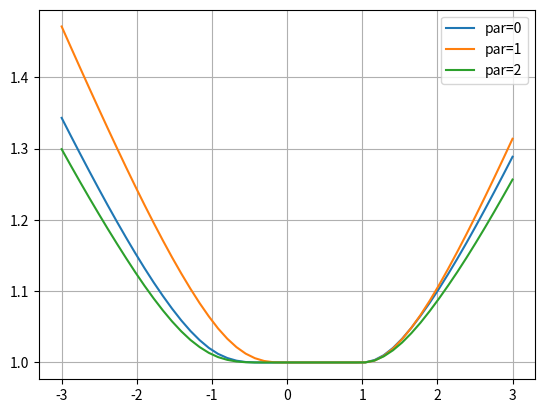
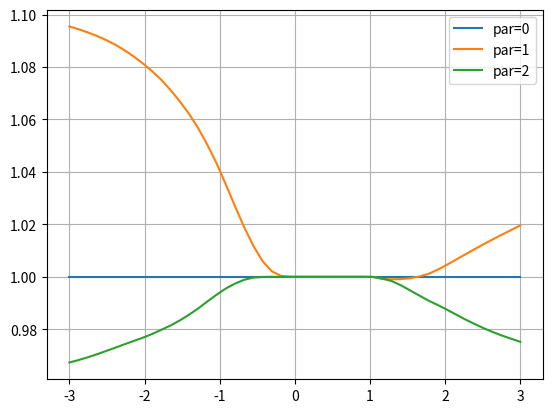

These charts were generated, in order, by the following Python code:
#%%
"""
Created on July 05  2021
The SZHW model and pricing of diversification product

This code is purely educational and comes from "Financial Engineering" course by L.A. Grzelak
The course is based on the book “Mathematical Modeling and Computation
in Finance: With Exercises and Python and MATLAB Computer Codes”,
by C.W. Oosterlee and L.A. Grzelak, World Scientific Publishing Europe Ltd, 2019.
@author: Lech A. Grzelak
"""

import numpy as np
import matplotlib.pyplot as plt
import scipy.integrate as integrate
import enum 

# set i= imaginary number
i   = complex(0.0, 1.0)

# time-step needed for differentiation
dt = 0.0001
 
# This class defines puts and calls
class OptionType(enum.Enum):
    CALL = 1.0
    PUT = -1.0

def HW_theta(lambd,eta,P0T):
    dt = 0.0001    
    f0T = lambda t: - (np.log(P0T(t+dt))-np.log(P0T(t-dt)))/(2*dt)
    theta = lambda t: 1.0/lambd * (f0T(t+dt)-f0T(t-dt))/(2.0*dt) + f0T(t) + eta*eta/(2.0*lambd*lambd)*(1.0-np.exp(-2.0*lambd*t))
    return theta

def HW_A(lambd,eta,P0T,T1,T2):
    tau = T2-T1
    zGrid = np.linspace(0.0,tau,250)
    B_r = lambda tau: 1.0/lambd * (np.exp(-lambd *tau)-1.0)
    theta = HW_theta(lambd,eta,P0T)    
    temp1 = lambd * integrate.trapezoid(theta(T2-zGrid)*B_r(zGrid),zGrid)
    
    temp2 = eta*eta/(4.0*np.power(lambd,3.0)) * (np.exp(-2.0*lambd*tau)*(4*np.exp(lambd*tau)-1.0) -3.0) + eta*eta*tau/(2.0*lambd*lambd)
    
    return temp1 + temp2

def HW_B(lambd,eta,T1,T2):
    return 1.0/lambd *(np.exp(-lambd*(T2-T1))-1.0)

def HW_ZCB(lambd,eta,P0T,T1,T2,rT1):
    B_r = HW_B(lambd,eta,T1,T2)
    A_r = HW_A(lambd,eta,P0T,T1,T2)
    return np.exp(A_r + B_r *rT1)

def EUOptionPriceFromMCPathsGeneralizedStochIR(CP,S,K,T,M):
    # S is a vector of Monte Carlo samples at T
    result = np.zeros([len(K),1])
    if CP == OptionType.CALL:
        for (idx,k) in enumerate(K):
            result[idx] = np.mean(1.0/M*np.maximum(S-k,0.0))
    elif CP == OptionType.PUT:
        for (idx,k) in enumerate(K):
            result[idx] = np.mean(1.0/M*np.maximum(k-S,0.0))
    return result

def GeneratePathsSZHWEuler(NoOfPaths,NoOfSteps,P0T,T,S0,sigma0,sigmabar,kappa,gamma,lambd,eta,Rxsigma,Rxr,Rsigmar):    
    # time-step needed for differentiation
    dt = 0.0001    
    f0T = lambda t: - (np.log(P0T(t+dt))-np.log(P0T(t-dt)))/(2*dt)
    
    # Initial interest rate is a forward rate at time t->0
    r0 = f0T(0.00001)
    theta = lambda t: 1.0/lambd * (f0T(t+dt)-f0T(t-dt))/(2.0*dt) + f0T(t) + eta*eta/(2.0*lambd*lambd)*(1.0-np.exp(-2.0*lambd*t))      
    
    # Empty containers for Brownian motion
    Wx = np.zeros([NoOfPaths, NoOfSteps+1])
    Wsigma = np.zeros([NoOfPaths, NoOfSteps+1])
    Wr = np.zeros([NoOfPaths, NoOfSteps+1])
    
    Sigma = np.zeros([NoOfPaths, NoOfSteps+1])
    X     = np.zeros([NoOfPaths, NoOfSteps+1])
    R     = np.zeros([NoOfPaths, NoOfSteps+1])
    M_t   = np.ones([NoOfPaths,NoOfSteps+1])
    R[:,0]     = r0 
    Sigma[:,0] = sigma0
    X[:,0]     = np.log(S0)
    
    dt = T / float(NoOfSteps)    
    cov = np.array([[1.0, Rxsigma,Rxr],[Rxsigma,1.0,Rsigmar], [Rxr,Rsigmar,1.0]])
      
    time = np.zeros([NoOfSteps+1])    

    for i in range(0,NoOfSteps):
        Z = np.random.multivariate_normal([.0,.0,.0],cov,NoOfPaths)
        if NoOfPaths > 1:
            Z[:,0] = (Z[:,0] - np.mean(Z[:,0])) / np.std(Z[:,0])
            Z[:,1] = (Z[:,1] - np.mean(Z[:,1])) / np.std(Z[:,1])
            Z[:,2] = (Z[:,2] - np.mean(Z[:,2])) / np.std(Z[:,2])
            
        Wx[:,i+1]     = Wx[:,i]     + np.power(dt, 0.5)*Z[:,0]
        Wsigma[:,i+1] = Wsigma[:,i] + np.power(dt, 0.5)*Z[:,1]
        Wr[:,i+1]     = Wr[:,i]     + np.power(dt, 0.5)*Z[:,2]

        # Euler discretization
        R[:,i+1]     = R[:,i] + lambd*(theta(time[i]) - R[:,i])*dt + eta * (Wr[:,i+1]-Wr[:,i])
        M_t[:,i+1]   = M_t[:,i] * np.exp(0.5*(R[:,i+1] + R[:,i])*dt)
        Sigma[:,i+1] = Sigma[:,i] + kappa*(sigmabar - Sigma[:,i])*dt + gamma* (Wsigma[:,i+1]-Wsigma[:,i])                        
        X[:,i+1]     = X[:,i] + (R[:,i] - 0.5*Sigma[:,i]**2.0)*dt + Sigma[:,i] * (Wx[:,i+1]-Wx[:,i])                        
        time[i+1] = time[i] +dt
        
        # Moment matching component, i.e.: ensure that E(S(T)/M(T))= S0
        a = S0 / np.mean(np.exp(X[:,i+1])/M_t[:,i+1])
        X[:,i+1] = X[:,i+1] + np.log(a)
        
    paths = {"time":time,"S":np.exp(X),"M_t":M_t,"R":R}
    return paths

def DiversifcationPayoff(P0T,S_T,S0,r_T,M_T,T,T1,lambd,eta,omegaV):
    P_T_T1= HW_ZCB(lambd,eta,P0T,T,T1,r_T)
    P_0_T1= P0T(T1)
    
    value =np.zeros(omegaV.size)
    for (idx,omega) in enumerate(omegaV):
        payoff = omega * S_T/S0 + (1.0-omega) * P_T_T1/P_0_T1
        value[idx] = np.mean(1/M_T*np.maximum(payoff,0.0))
    return value

def mainCalculation():
    # HW model settings
    lambd = 1.12
    eta   = 0.02
    S0    = 100.0
    
    # Fixed mean reversion parameter
    kappa   = 0.5
    # Diversification product
    T  = 9.0
    T1 = 10.0
    
    # We define a ZCB curve (obtained from the market)
    P0T = lambda T: np.exp(-0.033*T) 
     
    # Range of the waiting factor
    omegaV=  np.linspace(-3.0,3.0,50)
    # Monte Carlo setting
    NoOfPaths =5000
    NoOfSteps = int(100*T)
    
    # The SZHW model parameters
    # The parameters can be obtained by running the calibration of the SZHW model and with
    # varying the correlation rhoxr.
  
    parameters=[{"Rxr":0.0,"sigmabar":0.167,"gamma":0.2,"Rxsigma":-0.850,"Rrsigma":-0.008,"kappa":0.5,"sigma0":0.035},
                {"Rxr":-0.7,"sigmabar":0.137,"gamma":0.236,"Rxsigma":-0.381,"Rrsigma":-0.339,"kappa":0.5,"sigma0":0.084},
                {"Rxr":0.7,"sigmabar":0.102,"gamma":0.211,"Rxsigma":-0.850,"Rrsigma":-0.340,"kappa":0.5,"sigma0":0.01}]
    
    legend = []
    for (idx,par) in enumerate(parameters):
        sigma0  = par["sigma0"]
        gamma   = par["gamma"]
        Rrsigma = par["Rrsigma"]
        Rxsigma = par["Rxsigma"]
        Rxr     = par["Rxr"]
        sigmabar= par["sigmabar"]
    
        # Generate MC paths
        np.random.seed(1)
        paths = GeneratePathsSZHWEuler(NoOfPaths,NoOfSteps,P0T,T,S0,sigma0,sigmabar,kappa,gamma,lambd,eta,Rxsigma,Rxr,Rrsigma)
        S = paths["S"]
        M = paths["M_t"]
        R = paths["R"]
    
        S_T= S[:,-1]
        R_T= R[:,-1]
        M_T= M[:,-1]
        value_0 = DiversifcationPayoff(P0T,S_T,S0,R_T,M_T,T,T1,lambd,eta,omegaV)
    
        # reference with rho=0.0
        if Rxr==0.0:
            refR0 = value_0
            
        plt.figure(1)
        plt.plot(omegaV,value_0)
        legend.append('par={0}'.format(idx))
        
        plt.figure(2)
        plt.plot(omegaV,value_0/refR0)
    
    plt.figure(1)
    plt.grid()      
    plt.legend(legend)
    plt.figure(2)
    plt.grid()      
    plt.legend(legend)
    plt.show()  
mainCalculation()
